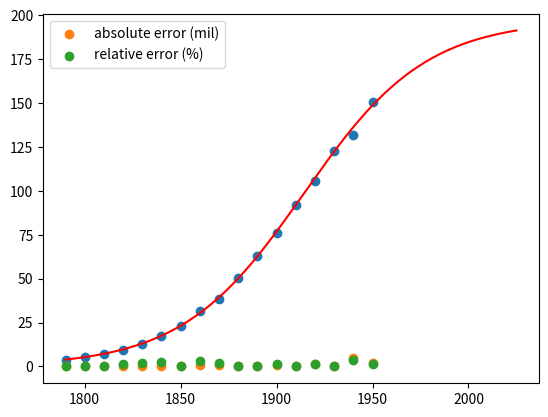

Here is the Python script that generated this plot:
# exercise 3.2.4
# you can run this using GoogleColab or any other Python compiler
import numpy as np
import matplotlib.pyplot as plt

yrs = np.linspace(1790, 1950, 17)
pop = [3.929, 5.308, 7.240, 9.638, 12.866, 17.069,  23.192,
       31.433, 38.558, 50.156, 62.948,  75.996,  91.972, 105.711,
       122.775, 131.669, 150.697]
P0 = 3.929
a = 0.0313395
b = 0.000158863
population = lambda t: a / (b  + (a / P0 - b) * np.exp( - a * (t - 1790)))
t = np.linspace(1790, 2025, 200)
plt.plot(t, population(t), color = 'red')
plt.scatter(yrs, pop)
plt.show()
abs_errs = np.abs(pop - population(yrs))
plt.scatter(yrs, abs_errs, label = 'absolute error (mil)')
rel_errs = np.abs(pop - population(yrs)) / pop * 100
plt.scatter(yrs, rel_errs, label = 'relative error (%)')
plt.legend()
plt.show()